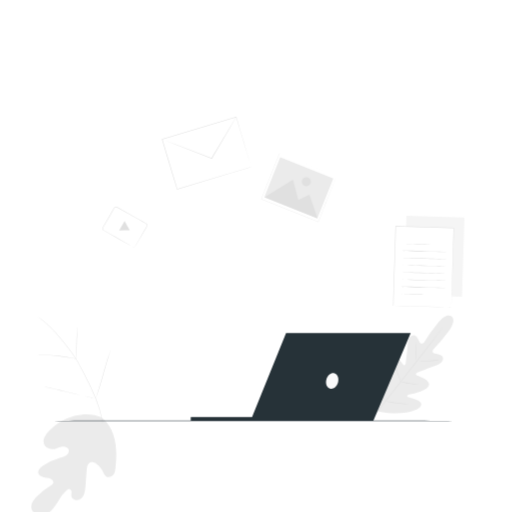
t = 0.00 s
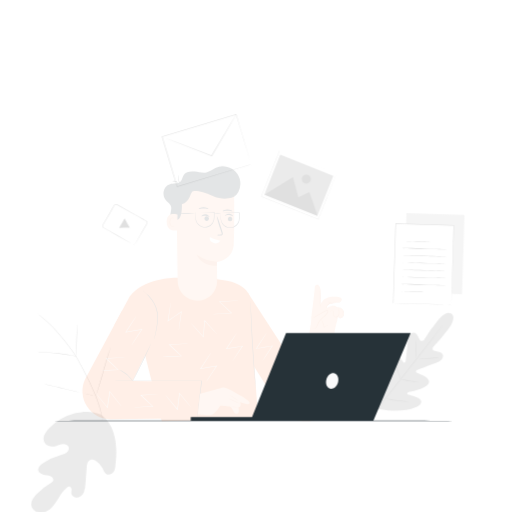
t = 0.19 s
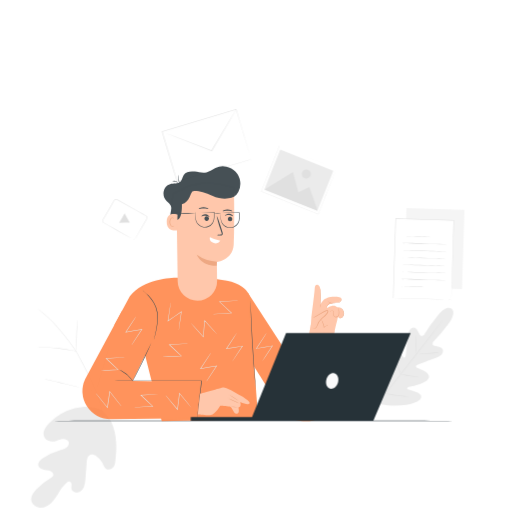
t = 0.56 s
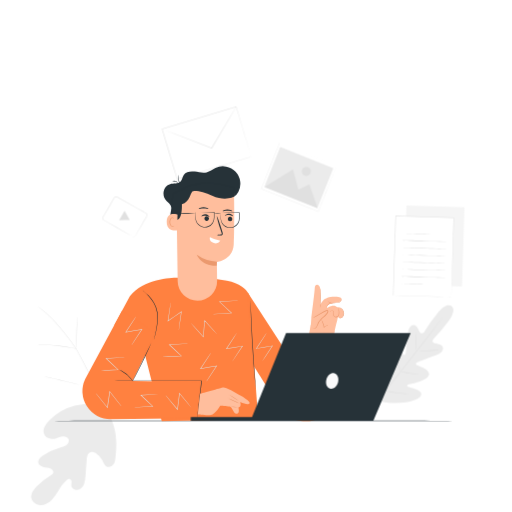
t = 0.75 s
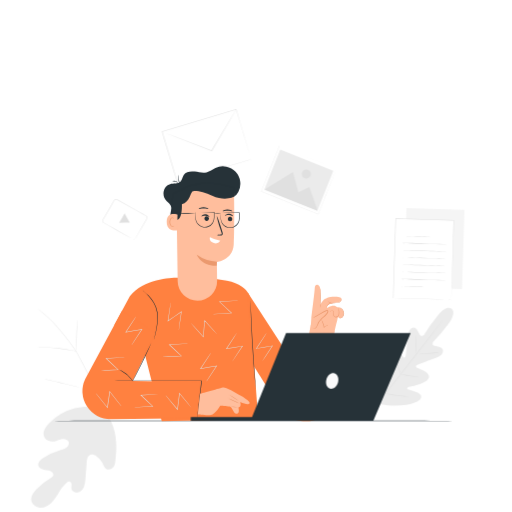
t = 0.94 s
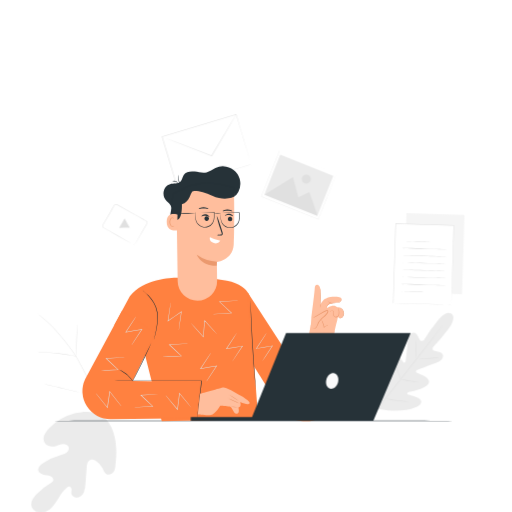
t = 1.31 s

The animated SVG that drew these frames (rendered in a browser with its animation timeline set to each time). Animation: 2 CSS @keyframes rules; one cycle of 1.50 s, repeats indefinitely.

<svg class="animated" id="freepik_stories-secure-data" xmlns="http://www.w3.org/2000/svg" viewBox="0 0 500 500" version="1.1" xmlns:xlink="http://www.w3.org/1999/xlink" xmlns:svgjs="http://svgjs.com/svgjs"><style>svg#freepik_stories-secure-data:not(.animated) .animable {opacity: 0;}svg#freepik_stories-secure-data.animated #freepik--background-complete--inject-10 {animation: 1.5s Infinite  linear floating;animation-delay: 0s;}svg#freepik_stories-secure-data.animated #freepik--Character--inject-10 {animation: 1s 1 forwards cubic-bezier(.36,-0.01,.5,1.38) fadeIn;animation-delay: 0s;}            @keyframes floating {                0% {                    opacity: 1;                    transform: translateY(0px);                }                50% {                    transform: translateY(-10px);                }                100% {                    opacity: 1;                    transform: translateY(0px);                }            }                    @keyframes fadeIn {                0% {                    opacity: 0;                }                100% {                    opacity: 1;                }            }        .animator-hidden { display: none; }</style><g id="freepik--background-complete--inject-10" class="animable" style="transform-origin: 241.966px 263.315px;"><path transform="scale(1, -1) translate(0, -100)" d="M99.24,400.06c13.84-11.33,15.63-30.37,13.67-47.19-.33-2.81-.26-5.8-1.82-8.16s-4.86-3.79-7.32-2.39c-2,1.16-2.76,3.67-3.78,5.78A16.77,16.77,0,0,1,93.81,355c-1.74,1.08-3.94,1.83-5.82,1-2.57-1.14-3.13-4.47-3.34-7.27q-.6-7.83-1.18-15.67a26.15,26.15,0,0,0-1.54-8.25c-1.1-2.58-3.25-4.89-6-5.41s-6,1.28-6.32,4.07a25.77,25.77,0,0,0,.2,3.5,3,3,0,0,1-1.52,2.91c-1.1.42-2.3-.28-3.22-1-3.16-2.58-5.45-6.06-7.6-9.53s-4.26-7-7.17-9.9-6.79-5-10.87-4.9-8.21,2.95-8.91,7,1.95,7.85,4.75,10.83A63.17,63.17,0,0,0,49.47,333.6a5.19,5.19,0,0,1,2.39,2.16c.77,1.82-.87,3.82-2.68,4.59-2.06.87-4.38.84-6.57,1.28s-4.51,1.6-5.18,3.73c-.92,3,1.75,5.76,4.29,7.53a54.9,54.9,0,0,0,16.81,7.83c2.15.58,4.4,1.06,6.2,2.37s3,3.74,2.17,5.8-3.41,2.9-5.63,2.68-4.27-1.23-6.42-1.83c-4-1.13-9-.45-11.26,3.08a8.79,8.79,0,0,0-.31,7.92,20.51,20.51,0,0,0,4.86,6.56,54.67,54.67,0,0,0,24.62,14.24c9.3,2.35,17.75,2.5,26.48-1.48" style="fill: rgb(235, 235, 235); transform-origin: 71.9891px 353.873px;" id="el830t0k82rvj" class="animable"></path><path d="M100.45,412.55a121.92,121.92,0,0,0-6.53-22.69,248,248,0,0,0-12.31-26.18L78,357c-1.18-2.2-2.35-4.38-3.63-6.44a125.32,125.32,0,0,0-8-11.41c-2.73-3.51-5.46-6.75-8-9.75s-5-5.75-7.37-8.17a101.64,101.64,0,0,0-11.91-10.56c-1.5-1.14-2.7-2-3.51-2.54l-.93-.64a3.47,3.47,0,0,0-.33-.2s.1.09.3.24l.91.67c.8.58,2,1.44,3.46,2.6a105.61,105.61,0,0,1,11.79,10.64c2.33,2.42,4.77,5.18,7.33,8.19s5.26,6.25,8,9.76a125.57,125.57,0,0,1,8,11.39c1.27,2.05,2.43,4.22,3.61,6.42l3.58,6.69A257.71,257.71,0,0,1,93.56,390a124.49,124.49,0,0,1,6.6,22.6" style="fill: rgb(224, 224, 224); transform-origin: 67.385px 359.945px;" id="elflx93rzt38" class="animable"></path><path d="M74.29,350.51a6.17,6.17,0,0,0,.16-1.22c.08-.78.16-1.93.24-3.34.17-2.82.27-6.72.37-11s.26-8.2.49-11c.1-1.41.21-2.54.29-3.33a7.87,7.87,0,0,0,.08-1.22,6.07,6.07,0,0,0-.25,1.2c-.13.78-.28,1.92-.42,3.32-.31,2.82-.52,6.72-.62,11s-.17,8.13-.23,11c-.05,1.35-.08,2.48-.11,3.34A6.47,6.47,0,0,0,74.29,350.51Z" style="fill: rgb(224, 224, 224); transform-origin: 75.0902px 334.955px;" id="el5wkt8ag3chi" class="animable"></path><path d="M37.26,346.79l.38,0h1.09c.94,0,2.3,0,4,.05,3.37.07,8,.33,13.15.86s9.73,1.21,13.05,1.8c1.66.29,3,.55,3.93.73l1.06.21c.25,0,.38.06.38,0a1.15,1.15,0,0,0-.36-.12l-1.05-.29c-.91-.23-2.25-.54-3.91-.86-3.31-.67-7.93-1.4-13.06-1.94s-9.8-.74-13.19-.73c-1.69,0-3,0-4,.09l-1.08.07A1.31,1.31,0,0,0,37.26,346.79Z" style="fill: rgb(224, 224, 224); transform-origin: 55.78px 348.483px;" id="elfvxo9a9ufql" class="animable"></path><path d="M93.46,389.22a3.32,3.32,0,0,0,.2-.47c.14-.35.3-.8.51-1.35.44-1.18,1-2.91,1.74-5,1.41-4.27,3.18-10.23,5.06-16.84s3.59-12.57,4.93-16.86c.67-2.1,1.21-3.82,1.61-5.08.18-.56.32-1,.43-1.38a2.28,2.28,0,0,0,.13-.49,2,2,0,0,0-.21.46c-.13.36-.3.81-.51,1.36-.44,1.18-1,2.9-1.73,5-1.42,4.27-3.19,10.23-5.06,16.84S97,378,95.62,382.27c-.66,2.1-1.21,3.82-1.6,5.07-.18.57-.32,1-.44,1.39A2.58,2.58,0,0,0,93.46,389.22Z" style="fill: rgb(224, 224, 224); transform-origin: 100.765px 365.485px;" id="elue7hxpcd12" class="animable"></path><path d="M43.72,377.79a1.71,1.71,0,0,0,.49.15l1.45.34L51,379.5c4.5,1,10.7,2.53,17.55,4.21s13.06,3.14,17.58,4.1c2.26.48,4.09.85,5.36,1.08l1.46.26a2.89,2.89,0,0,0,.52.07,1.89,1.89,0,0,0-.5-.15l-1.45-.34-5.33-1.22c-4.5-1-10.7-2.53-17.54-4.21s-13.06-3.14-17.58-4.1c-2.26-.48-4.09-.85-5.36-1.08l-1.47-.27A3.19,3.19,0,0,0,43.72,377.79Z" style="fill: rgb(224, 224, 224); transform-origin: 68.595px 383.505px;" id="eldfgb2ja0ik7" class="animable"></path><g id="elewi7m1k0ou5"><rect x="164.05" y="124.09" width="75.5" height="50.89" style="fill: rgb(255, 255, 255); transform-origin: 201.8px 149.535px; transform: rotate(-16.74deg);" class="animable"></rect></g><path d="M245.28,163s-.11-.31-.29-.89-.45-1.46-.8-2.58c-.69-2.26-1.71-5.57-3-9.79-2.58-8.47-6.27-20.62-10.77-35.41l.26.14L158.4,136.3h0l.18-.33,14.64,48.74-.3-.16L225,169l14.91-4.41,4-1.17,1-.3.36-.09-.32.11-1,.32-3.92,1.2-14.82,4.53L173.05,185l-.23.07-.07-.23c-4.47-14.85-9.45-31.36-14.68-48.73l-.07-.25.24-.07h0l72.31-21.7.2-.06.06.2c4.43,14.87,8.06,27.08,10.6,35.59,1.24,4.22,2.22,7.52,2.88,9.79.33,1.1.57,1.95.75,2.55S245.28,163,245.28,163Z" style="fill: rgb(224, 224, 224); transform-origin: 201.64px 149.55px;" id="elbte0a39c64q" class="animable"></path><path d="M230.62,114.3a1.31,1.31,0,0,1-.1.22l-.34.62c-.33.57-.78,1.36-1.34,2.36l-5.05,8.67L206.85,154.9l-.12.19-.2-.08-2.21-.85-32.57-12.71-9.85-3.9-2.66-1.09-.69-.29a.82.82,0,0,1-.23-.12.7.7,0,0,1,.25.07l.7.24,2.71,1,9.9,3.75,32.62,12.56,2.22.86-.32.11c6.7-11.25,12.72-21.33,17.08-28.66l5.19-8.58c.6-1,1.08-1.75,1.42-2.32l.39-.59C230.56,114.36,230.61,114.29,230.62,114.3Z" style="fill: rgb(224, 224, 224); transform-origin: 194.47px 134.695px;" id="elm1hc6i22hi" class="animable"></path><path d="M441,309s-4.69-4.64-13.83,6.95A172.23,172.23,0,0,0,414,334.44s-2.28,2.36-3.78.22-3.05-7.66-6.39-7.38-5.26,3.72-5.71,9.21-1.86,17.5-2,18.58-1,2.49-2.29,1.2S386.05,344,381,347.38s-3.77,18.92-3.66,20.61-.35,2.33-1.19,2.57-2.69-3.66-4.68-6.71-4.82-6.26-7.56-4.05-5.65,13.08,1.27,33.05l3.81,9,9.75,1.39c21.07,1.69,30.87-3.84,32.32-7.05s-2.35-5.15-5.81-6.31-7.7-2-7.67-2.85.52-1.47,2.19-1.79,17-3,19-8.71-10.25-9.29-11.82-10.19-.41-2.13.59-2.52,12.28-4.78,17.49-6.58,8.08-4.42,7.49-7.84-6.3-3.41-8.75-4.34-.73-3.71-.73-3.71a171.54,171.54,0,0,0,14.67-17.35c8.93-11.76,3.11-15.19,3.11-15.19" style="fill: rgb(235, 235, 235); transform-origin: 401.79px 355.818px;" id="el5aemph812zd" class="animable"></path><path d="M432.76,319.32a1.48,1.48,0,0,1-.16.25l-.51.72c-.48.64-1.15,1.55-2,2.71-1.75,2.35-4.3,5.73-7.48,9.89-6.35,8.32-15.23,19.74-25.09,32.3L372.3,397.4l-7.61,9.79-2.08,2.65-.55.68c-.13.15-.19.23-.2.22a1.48,1.48,0,0,1,.16-.25l.51-.71,2-2.72c1.74-2.35,4.3-5.73,7.47-9.89,6.35-8.32,15.24-19.74,25.11-32.3s18.74-23.94,25.21-32.21c3.19-4.11,5.79-7.44,7.61-9.78.88-1.13,1.58-2,2.07-2.66l.56-.68C432.68,319.39,432.75,319.31,432.76,319.32Z" style="fill: rgb(224, 224, 224); transform-origin: 397.31px 365.03px;" id="elyazuabesno" class="animable"></path><path d="M405.69,335.09a12.25,12.25,0,0,1,.37,2.62c.15,1.62.28,3.87.37,6.36s.13,4.55.18,6.36a15.8,15.8,0,0,1,0,2.64,11.94,11.94,0,0,1-.36-2.62c-.13-1.63-.24-3.88-.33-6.36s-.15-4.55-.22-6.36A15.24,15.24,0,0,1,405.69,335.09Z" style="fill: rgb(224, 224, 224); transform-origin: 406.151px 344.08px;" id="el331auv8seig" class="animable"></path><path d="M407.45,353.42a101.64,101.64,0,0,1,10.33-1.13c5.71-.47,10.36-.74,10.37-.6a103.08,103.08,0,0,1-10.33,1.12C412.11,353.29,407.47,353.56,407.45,353.42Z" style="fill: rgb(224, 224, 224); transform-origin: 417.8px 352.555px;" id="elq6etme6vi2" class="animable"></path><path d="M390.86,372.7a16.19,16.19,0,0,1,2.66.43c1.64.31,3.89.74,6.39,1.14s4.77.7,6.42.91a16.89,16.89,0,0,1,2.67.43,12.56,12.56,0,0,1-2.7-.06c-1.67-.12-4-.36-6.47-.77s-4.77-.89-6.39-1.29A12.61,12.61,0,0,1,390.86,372.7Z" style="fill: rgb(224, 224, 224); transform-origin: 399.93px 374.178px;" id="el9mdtawpaqwv" class="animable"></path><path d="M385.62,356.48a11.56,11.56,0,0,1,1,2.29c.53,1.45,1.24,3.45,2,5.67s1.4,4.24,1.85,5.72a13.26,13.26,0,0,1,.62,2.41,10.83,10.83,0,0,1-1-2.3c-.54-1.44-1.24-3.44-2-5.66s-1.4-4.25-1.85-5.72A11.44,11.44,0,0,1,385.62,356.48Z" style="fill: rgb(224, 224, 224); transform-origin: 388.355px 364.525px;" id="elb2ospnnqhut" class="animable"></path><path d="M368.81,371.64a20.84,20.84,0,0,1,1.22,2.95c.69,1.85,1.61,4.41,2.6,7.25s1.85,5.42,2.46,7.29a19,19,0,0,1,.87,3.08,19.36,19.36,0,0,1-1.22-3c-.69-1.84-1.61-4.4-2.6-7.24s-1.86-5.42-2.46-7.3A18.78,18.78,0,0,1,368.81,371.64Z" style="fill: rgb(224, 224, 224); transform-origin: 372.385px 381.925px;" id="ela0elh4a4d47" class="animable"></path><path d="M375.93,391.67a23.75,23.75,0,0,1,3.39.44c2.08.33,5,.78,8.15,1.2s6.08.74,8.17,1a25.75,25.75,0,0,1,3.39.45,20.38,20.38,0,0,1-3.42-.08c-2.11-.14-5-.4-8.21-.83s-6.08-.93-8.15-1.34A21,21,0,0,1,375.93,391.67Z" style="fill: rgb(224, 224, 224); transform-origin: 387.48px 393.234px;" id="elzq7xp5e4rdc" class="animable"></path><g id="elkjmpdfc59i"><rect x="385.21" y="221.9" width="77.59" height="56.7" style="fill: rgb(245, 245, 245); transform-origin: 424.005px 250.25px; transform: rotate(-88.25deg);" class="animable"></rect></g><g id="el36houn0o8tc"><rect x="374.77" y="232.2" width="77.59" height="56.7" style="fill: rgb(255, 255, 255); transform-origin: 413.565px 260.55px; transform: rotate(-88.25deg);" class="animable"></rect></g><path d="M440.72,300.19a3.64,3.64,0,0,1,0-.38c0-.26,0-.62,0-1.09,0-1,.05-2.4.1-4.24.1-3.71.24-9.1.42-15.93.39-13.65.94-33,1.59-55.91l.23.24-56.67-1.71h0l.27-.25c-.91,29-1.74,55.79-2.42,77.55l-.21-.22,41.16,1.37,11.45.4,3,.12,1.05.05h-1l-3-.07-11.4-.29L384,298.68h-.21v-.21c.65-21.77,1.45-48.59,2.32-77.56v-.26h.27l56.66,1.76h.24v.24c-.75,23-1.38,42.38-1.83,56.06-.23,6.8-.42,12.18-.54,15.87-.07,1.82-.12,3.22-.16,4.19,0,.46,0,.82-.05,1.07S440.72,300.19,440.72,300.19Z" style="fill: rgb(224, 224, 224); transform-origin: 413.535px 260.42px;" id="elg4pq1ew13fg" class="animable"></path><path d="M421,238.86c0,.15-6.17.07-13.77-.16s-13.77-.54-13.77-.68,6.18-.07,13.78.16S421,238.72,421,238.86Z" style="fill: rgb(224, 224, 224); transform-origin: 407.23px 238.442px;" id="elvaoafryz6on" class="animable"></path><path d="M435.64,246.06c0,.14-9.5,0-21.22-.39s-21.22-.77-21.21-.91,9.5,0,21.23.39S435.65,245.91,435.64,246.06Z" style="fill: rgb(224, 224, 224); transform-origin: 414.425px 245.41px;" id="el4nrtcjdd3fj" class="animable"></path><path d="M435.43,253.09c0,.14-9.51,0-21.23-.39s-21.21-.77-21.21-.91,9.51,0,21.23.39S435.43,252.94,435.43,253.09Z" style="fill: rgb(224, 224, 224); transform-origin: 414.21px 252.44px;" id="elc79yu399l3b" class="animable"></path><path d="M435.21,260.12c0,.14-9.5,0-21.22-.39s-21.21-.77-21.21-.91,9.51,0,21.23.39S435.22,260,435.21,260.12Z" style="fill: rgb(224, 224, 224); transform-origin: 413.995px 259.47px;" id="el776v4bpm997" class="animable"></path><path d="M435,267.15c0,.14-9.51,0-21.22-.39s-21.22-.77-21.22-.91,9.51,0,21.23.39S435,267,435,267.15Z" style="fill: rgb(224, 224, 224); transform-origin: 413.78px 266.5px;" id="el7acrcwa2z7a" class="animable"></path><path d="M434.79,274.18c0,.14-9.51,0-21.23-.39s-21.21-.77-21.21-.91,9.51,0,21.23.39S434.79,274,434.79,274.18Z" style="fill: rgb(224, 224, 224); transform-origin: 413.57px 273.53px;" id="el7sylby97iug" class="animable"></path><path d="M434.57,281.21c0,.14-9.51,0-21.22-.39s-21.22-.77-21.21-.91,9.5,0,21.22.39S434.58,281.06,434.57,281.21Z" style="fill: rgb(224, 224, 224); transform-origin: 413.355px 280.56px;" id="el7608s0o4ifq" class="animable"></path><path d="M414.73,287.64c0,.14-5.11.1-11.41-.09s-11.4-.47-11.4-.61,5.11-.1,11.41.09S414.73,287.49,414.73,287.64Z" style="fill: rgb(224, 224, 224); transform-origin: 403.325px 287.29px;" id="elphf55oknul" class="animable"></path><g id="eloyweekbo5yj"><rect x="267.87" y="153.35" width="47.94" height="59.96" style="fill: rgb(255, 255, 255); transform-origin: 291.84px 183.33px; transform: rotate(-68.29deg);" class="animable"></rect></g><path d="M328.55,172.15l-.27-.1-.78-.3-3-1.2L313.07,166l-40.26-16,.12-.05-17.72,44.53h0l-.06-.14,55.7,22.2-.11,0c5.36-13.42,9.81-24.54,12.91-32.31,1.56-3.88,2.78-6.93,3.61-9l1-2.37.33-.82-.31.81c-.21.54-.52,1.33-.93,2.36-.82,2.08-2,5.13-3.56,9-3.09,7.78-7.52,18.93-12.85,32.38l0,.08-.08,0L255.08,194.6l-.1,0,0-.1h0c6.41-16.08,12.46-31.28,17.74-44.53l0-.09.08,0L313.16,166l11.37,4.56,3,1.2.77.31Z" style="fill: rgb(224, 224, 224); transform-origin: 291.785px 183.275px;" id="elhzvtjuhekib" class="animable"></path><g id="el6jj11yq3rrk"><rect x="270.81" y="155.48" width="41.9" height="55.75" style="fill: rgb(235, 235, 235); transform-origin: 291.76px 183.355px; transform: rotate(-68.29deg);" class="animable"></rect></g><polygon points="258.32 192.63 286.05 175.63 291.23 195.23 302.05 190.17 310.12 213.25 258.32 192.63" style="fill: rgb(224, 224, 224); transform-origin: 284.22px 194.44px;" id="elv9qsn6z07k" class="animable"></polygon><path d="M303.19,179a4.39,4.39,0,1,1-2.45-5.7A4.38,4.38,0,0,1,303.19,179Z" style="fill: rgb(224, 224, 224); transform-origin: 299.113px 177.377px;" id="el9zs38t1s7bn" class="animable"></path><path d="M129.45,240.86a2.61,2.61,0,0,0,1.19.19,2.12,2.12,0,0,0,1.28-.63,12.65,12.65,0,0,0,1.05-1.73l6.49-11.32,2.16-3.74,1.15-2a6.94,6.94,0,0,0,.52-1,1.82,1.82,0,0,0,0-1.06,1.75,1.75,0,0,0-.57-.91,9.66,9.66,0,0,0-1-.62l-2.23-1.24-4.64-2.6-20.66-11.59a1.87,1.87,0,0,0-2.43.6l-1.55,2.66c-1,1.76-2,3.51-3,5.22L101.41,221c-.23.39-.46.78-.68,1.17a2,2,0,0,0-.33,1.14,1.82,1.82,0,0,0,.41,1.08,3.07,3.07,0,0,0,1,.69l4.37,2.48L114,232l11.32,6.47,3.07,1.78.79.47c.18.11.27.17.26.18l-.28-.13-.82-.43-3.11-1.7-11.41-6.32L106,227.89l-4.38-2.45a3.57,3.57,0,0,1-1.13-.79,2.3,2.3,0,0,1-.51-1.36,2.39,2.39,0,0,1,.38-1.4c.22-.39.45-.78.68-1.17l5.73-9.89,3-5.22,1.57-2.69a2.39,2.39,0,0,1,3.11-.77l20.64,11.63,4.64,2.62,2.21,1.26a9.15,9.15,0,0,1,1.1.66,2.22,2.22,0,0,1,.71,1.14,2.39,2.39,0,0,1,0,1.3,7.39,7.39,0,0,1-.57,1.09l-1.17,2-2.18,3.73c-2.79,4.72-5.05,8.55-6.63,11.24a13.31,13.31,0,0,1-1.12,1.73,2.23,2.23,0,0,1-1.38.63,2,2,0,0,1-.92-.15A1.35,1.35,0,0,1,129.45,240.86Z" style="fill: rgb(224, 224, 224); transform-origin: 121.909px 221.526px;" id="el1xovl2pe5as" class="animable"></path><polygon points="124.17 220.36 126.69 224.83 121.49 224.93 116.29 225.02 118.97 220.45 121.65 215.88 124.17 220.36" style="fill: rgb(224, 224, 224); transform-origin: 121.49px 220.45px;" id="el5glf1wf53bm" class="animable"></polygon></g><g id="freepik--Table--inject-10" class="animable" style="transform-origin: 249.685px 410.995px;"><path d="M463.3,411c0,.15-95.65.27-213.6.27S36.07,411.17,36.07,411s95.63-.28,213.63-.28S463.3,410.87,463.3,411Z" style="fill: rgb(38, 50, 56); transform-origin: 249.685px 410.995px;" id="elboiyzn1px4i" class="animable"></path></g><g id="freepik--Character--inject-10" class="animable" style="transform-origin: 208.217px 286.835px;"><path d="M141.81,347.49l-30.19-30.33,15.18-27.88c15.18-19.44,47.32-18.19,47.32-18.19A184.26,184.26,0,0,1,221.51,274c25.53,5,23.47,21.86,23.47,21.86l3.42,62.57,3.67,50.95-94.15,1.9-16.11-63.75" style="fill: rgb(255, 129, 64); transform-origin: 181.845px 340.973px;" id="elti0ki8u8948" class="animable"></path><path d="M192.53,408.3l-84.33,1A27.41,27.41,0,0,1,83.09,370.2l36.06-66.87L152,325.53,129.59,372l68.26,1.22Z" style="fill: rgb(255, 129, 64); transform-origin: 139.161px 356.316px;" id="el16bl662bmz9" class="animable"></path><path d="M242,285.66l67.67,104.48-39.48,2.58s-23.58-37.15-23.05-36.39C248.08,357.73,242,285.66,242,285.66Z" style="fill: rgb(255, 129, 64); transform-origin: 275.835px 339.19px;" id="elwsf0vybusej" class="animable"></path><path d="M150.3,331.54a1.81,1.81,0,0,1,.09-.54c.1-.4.21-.9.36-1.52.31-1.31.77-3.21,1.24-5.57s1-5.2,1.33-8.36a43.77,43.77,0,0,0,0-10.31,27.08,27.08,0,0,0-3.49-9.61,38.89,38.89,0,0,0-5-6.77,47.61,47.61,0,0,0-4.1-4,19.45,19.45,0,0,1-1.58-1.38,2.68,2.68,0,0,1,.46.29c.28.21.73.5,1.25.93a40.2,40.2,0,0,1,4.24,3.87,37.55,37.55,0,0,1,5.16,6.77,27,27,0,0,1,3.6,9.79,43.07,43.07,0,0,1-.08,10.43,83.71,83.71,0,0,1-1.44,8.38c-.52,2.37-1,4.26-1.41,5.56-.18.65-.34,1.15-.45,1.49A3,3,0,0,1,150.3,331.54Z" style="fill: rgb(38, 50, 56); transform-origin: 146.644px 307.51px;" id="eljow0otbq5hm" class="animable"></path><path d="M147.58,335.14a8.41,8.41,0,0,1-.58,1.51c-.4,1-1,2.34-1.77,4-1.53,3.39-3.7,8.05-6.2,13.15s-4.86,9.67-6.61,13c-.88,1.64-1.6,3-2.11,3.87a10.45,10.45,0,0,1-.84,1.39,10,10,0,0,1,.66-1.48c.51-1,1.17-2.34,2-3.95l6.47-13c2.45-5.07,4.68-9.65,6.34-13.08.78-1.61,1.42-2.95,1.92-4A9.45,9.45,0,0,1,147.58,335.14Z" style="fill: rgb(38, 50, 56); transform-origin: 138.525px 353.6px;" id="elkipmzk70op" class="animable"></path><path d="M192.53,408.3s0-.06,0-.17,0-.31,0-.52c.05-.48.12-1.15.2-2,.2-1.78.48-4.31.83-7.5.74-6.47,1.8-15.57,3-26.3l.24.26-24.91,0L128.38,372l-13.2-.08-3.59-.05-.94,0-.32,0a1.34,1.34,0,0,1,.32,0l.94,0,3.59-.05,13.2-.08,43.58-.07,24.91,0h.27l0,.26c-1.32,10.72-2.43,19.82-3.23,26.28-.4,3.18-.73,5.71-1,7.49q-.16,1.26-.27,2l-.08.51C192.55,408.24,192.54,408.3,192.53,408.3Z" style="fill: rgb(38, 50, 56); transform-origin: 153.735px 389.985px;" id="elbw664lia1y6" class="animable"></path><path d="M130.18,372.74a21.3,21.3,0,0,1-1.68-2.11,32.82,32.82,0,0,0-9.82-8.29,25.6,25.6,0,0,1-2.36-1.3,9.33,9.33,0,0,1,2.53,1,27.12,27.12,0,0,1,9.94,8.39A9.78,9.78,0,0,1,130.18,372.74Z" style="fill: rgb(38, 50, 56); transform-origin: 123.25px 366.89px;" id="eljeg907u7ygk" class="animable"></path><path d="M249.8,379.36a4.81,4.81,0,0,1-.14-.87c-.07-.61-.16-1.44-.28-2.49-.23-2.16-.54-5.29-.87-9.16-.69-7.75-1.48-18.47-2.18-30.31s-1.19-22.58-1.47-30.35c-.14-3.89-.24-7-.28-9.21,0-1.05,0-1.88-.05-2.5a8.3,8.3,0,0,1,0-.87,5,5,0,0,1,.09.87c0,.61.08,1.45.14,2.5.11,2.22.26,5.35.45,9.19.37,7.77.92,18.49,1.62,30.34s1.44,22.55,2,30.31c.3,3.83.54,7,.71,9.18.08,1,.14,1.88.19,2.49A4.87,4.87,0,0,1,249.8,379.36Z" style="fill: rgb(38, 50, 56); transform-origin: 247.159px 336.48px;" id="elgviok1r53pk" class="animable"></path><path d="M174.52,322.51a9.73,9.73,0,0,1,.11-1.37c.12-.95.27-2.22.46-3.78.44-3.3,1-7.82,1.74-13.06l.38.24-6.47,4.53-6.58,4.58-.47.33.08-.57c.8-5.19,1.48-9.67,2-13,.26-1.53.46-2.79.62-3.73a7.65,7.65,0,0,1,.28-1.33,7.64,7.64,0,0,1-.12,1.36c-.12.94-.27,2.2-.47,3.75-.45,3.28-1.08,7.77-1.8,13l-.38-.24,6.57-4.6,6.48-4.51.47-.33-.08.57c-.77,5.22-1.44,9.74-1.92,13-.25,1.55-.45,2.82-.6,3.76A8,8,0,0,1,174.52,322.51Z" style="fill: rgb(224, 224, 224); transform-origin: 170.555px 308.93px;" id="elp5z9y5rlif" class="animable"></path><path d="M212.16,326.56a7.9,7.9,0,0,1-1-.95c-.65-.7-1.53-1.63-2.61-2.77l-8.93-9.68.43-.15c-.21,2.45-.43,5.11-.66,7.87s-.47,5.5-.68,8l-.05.58-.38-.43-8.69-9.8-2.48-2.86a6.7,6.7,0,0,1-.84-1.07,8.79,8.79,0,0,1,1,1l2.58,2.76,8.82,9.67-.43.15c.21-2.49.43-5.19.67-8s.46-5.42.67-7.87l.05-.57.38.42,8.8,9.81,2.51,2.87A8.44,8.44,0,0,1,212.16,326.56Z" style="fill: rgb(224, 224, 224); transform-origin: 199.215px 320.95px;" id="elvjmo7rh0z6p" class="animable"></path><path d="M231.1,325.22a6.94,6.94,0,0,1-.68,1.2l-2,3.22-7.14,11.08-.24-.38L228.8,339l7.9-1.33.57-.1L237,338l-7.3,10.86L227.5,352a8.66,8.66,0,0,1-.82,1.09,9.27,9.27,0,0,1,.68-1.18l2-3.2,7.15-11,.25.38-7.9,1.37-7.79,1.32-.57.09.32-.47,7.29-11,2.14-3.15A11.13,11.13,0,0,1,231.1,325.22Z" style="fill: rgb(224, 224, 224); transform-origin: 228.885px 339.155px;" id="elihw244egzze" class="animable"></path><path d="M205.91,344.6a7.15,7.15,0,0,1-.68,1.19l-2,3.23-7.13,11.07-.25-.38,7.78-1.34,7.91-1.34.57-.09-.33.47-7.3,10.87-2.15,3.12a7.2,7.2,0,0,1-.82,1.08,10.2,10.2,0,0,1,.68-1.18c.52-.8,1.2-1.87,2-3.19l7.15-11,.25.38-7.9,1.37-7.79,1.31-.57.1.32-.48,7.29-11c.88-1.3,1.6-2.36,2.15-3.15A9.14,9.14,0,0,1,205.91,344.6Z" style="fill: rgb(224, 224, 224); transform-origin: 203.72px 358.54px;" id="elqvbfq7s6r1e" class="animable"></path><path d="M260.34,325a9.7,9.7,0,0,1-.68,1.19l-2,3.23-7.13,11.07-.25-.38,7.78-1.34,7.91-1.34.57-.09-.32.47-7.31,10.87c-.88,1.28-1.6,2.33-2.15,3.11a6.91,6.91,0,0,1-.82,1.09,9.63,9.63,0,0,1,.69-1.18l2-3.19,7.15-11,.25.38-7.9,1.36-7.79,1.32-.56.1.31-.48,7.29-11,2.15-3.15A6.76,6.76,0,0,1,260.34,325Z" style="fill: rgb(224, 224, 224); transform-origin: 258.16px 338.94px;" id="elfkc4q37ev5" class="animable"></path><path d="M291.74,375.34a8.17,8.17,0,0,1-1-.9L288,371.8l-9.41-9.22.42-.17c-.08,2.46-.16,5.12-.25,7.89s-.2,5.52-.29,8l0,.58-.41-.41-9.16-9.35-2.62-2.73a8.67,8.67,0,0,1-.9-1,8.67,8.67,0,0,1,1,.9l2.72,2.63,9.3,9.22-.43.17c.08-2.5.17-5.2.26-8s.2-5.43.29-7.89l0-.57.4.4,9.27,9.36,2.65,2.74A8,8,0,0,1,291.74,375.34Z" style="fill: rgb(224, 224, 224); transform-origin: 278.56px 370.365px;" id="ell6t72t5az6k" class="animable"></path><path d="M132.89,308.94a8.88,8.88,0,0,1-.68,1.19l-2,3.23-7.13,11.08-.25-.38,7.78-1.35,7.91-1.33.57-.1-.32.48-7.31,10.86-2.14,3.12a8.16,8.16,0,0,1-.82,1.08,7.65,7.65,0,0,1,.68-1.17l2-3.2c1.81-2.77,4.29-6.57,7.15-11l.25.38-7.9,1.37-7.79,1.32-.56.09.31-.47c2.93-4.4,5.45-8.2,7.29-11l2.15-3.15A8.41,8.41,0,0,1,132.89,308.94Z" style="fill: rgb(224, 224, 224); transform-origin: 130.71px 322.88px;" id="elw5kzw7ja6z" class="animable"></path><path d="M93.35,383.72a7.34,7.34,0,0,1,.92,1l2.44,2.93L105,397.88l-.44.12c.36-2.43.74-5.07,1.15-7.82s.81-5.46,1.18-7.93l.08-.57.36.46,8.06,10.32,2.29,3a8,8,0,0,1,.78,1.11,8.85,8.85,0,0,1-.91-1l-2.4-2.92L107,382.44l.44-.11c-.36,2.47-.75,5.15-1.16,7.93s-.8,5.38-1.17,7.81l-.08.57-.36-.45-8.16-10.34-2.33-3A10.41,10.41,0,0,1,93.35,383.72Z" style="fill: rgb(224, 224, 224); transform-origin: 105.905px 390.16px;" id="elhffjcbna8m" class="animable"></path><path d="M183.65,335.3a8.63,8.63,0,0,1-1.36.18l-3.8.33-13.14,1,.16-.42,5.76,5.4,5.83,5.5.42.4-.58,0-13.07.72-3.78.16a7.87,7.87,0,0,1-1.36,0,9.37,9.37,0,0,1,1.35-.17l3.77-.3,13.06-.9-.15.42-5.85-5.48-5.74-5.42-.42-.4.57,0,13.15-.79,3.8-.19A9.14,9.14,0,0,1,183.65,335.3Z" style="fill: rgb(224, 224, 224); transform-origin: 171.19px 341.945px;" id="el41s9ln1lhj8" class="animable"></path><path d="M161.49,385.7a11.1,11.1,0,0,1,.94,1l2.49,2.88,8.51,10.06-.44.12c.31-2.44.65-5.08,1-7.83s.71-5.48,1-7.95l.08-.58.36.45L183.71,394l2.35,3a10,10,0,0,1,.8,1.1,8.2,8.2,0,0,1-.93-1l-2.46-2.87-8.4-10,.43-.13c-.31,2.48-.65,5.16-1,7.95s-.7,5.4-1,7.84l-.08.57-.36-.44-8.37-10.18-2.38-3A7.12,7.12,0,0,1,161.49,385.7Z" style="fill: rgb(224, 224, 224); transform-origin: 174.175px 391.93px;" id="el72beepajv9p" class="animable"></path><path d="M121.88,348.74a8.13,8.13,0,0,1-1.36.18l-3.79.32-13.14,1,.15-.43,5.77,5.41,5.83,5.5.42.4-.58,0-13.07.72-3.78.16A7.87,7.87,0,0,1,97,362a7.84,7.84,0,0,1,1.35-.17l3.77-.3,13.06-.91-.15.43-5.85-5.48-5.75-5.42-.41-.4.57,0,13.15-.8,3.8-.18A8.93,8.93,0,0,1,121.88,348.74Z" style="fill: rgb(224, 224, 224); transform-origin: 109.44px 355.378px;" id="el0t0fuazpc86m" class="animable"></path><path d="M155.91,384.57a8.1,8.1,0,0,1-1.36.17l-3.8.33-13.14,1,.16-.43,5.76,5.41,5.83,5.5.42.4-.57,0-13.08.71-3.78.17a7.87,7.87,0,0,1-1.36,0,7.84,7.84,0,0,1,1.35-.17l3.77-.3,13.06-.91-.15.43-5.85-5.48L137.43,386l-.42-.39.57,0,13.15-.8,3.81-.18A7.57,7.57,0,0,1,155.91,384.57Z" style="fill: rgb(224, 224, 224); transform-origin: 143.45px 391.211px;" id="elbl0tgbrtgep" class="animable"></path><path d="M232.72,293.41a8.63,8.63,0,0,1-1.36.18l-3.8.32-13.13,1,.15-.42,5.76,5.4,5.83,5.5.42.4-.57,0-13.08.72-3.78.16a7.87,7.87,0,0,1-1.36,0,7.84,7.84,0,0,1,1.35-.17l3.77-.3,13.07-.9-.16.42L220,300.25l-5.74-5.42-.42-.4.57,0,13.15-.8,3.81-.18A9,9,0,0,1,232.72,293.41Z" style="fill: rgb(224, 224, 224); transform-origin: 220.26px 300.05px;" id="el9734djushr7" class="animable"></path><path d="M195.36,384.57s16.82-4.85,22.39-6.27c2.17-.55,11.46,4.35,17.88,8.43,0,0,8.84,5.24,8.13,6.85-.79,1.78-4,1.42-9.25-1,0,0,1.82,5.27-1.75,5.15,0,0,1.77,5.7-1.57,6.29s-4.12-6.68-7.06-7.07-9-.79-9-.79-5.07,8.4-9,9-13-.47-13-.47Z" style="fill: rgb(255, 190, 157); transform-origin: 218.465px 391.8px;" id="elg61hnv0meep" class="animable"></path><path d="M224.07,385.73a28.61,28.61,0,0,1,4.7,2.65,27.92,27.92,0,0,1,4.42,3.1,55,55,0,0,1-9.12-5.75Z" style="fill: rgb(235, 153, 110); transform-origin: 228.63px 388.605px;" id="elpbdkowfc23" class="animable"></path><path d="M223.08,389a35.72,35.72,0,0,1,5.58,2.29A35.85,35.85,0,0,1,234,394a35,35,0,0,1-5.58-2.28A34.26,34.26,0,0,1,223.08,389Z" style="fill: rgb(235, 153, 110); transform-origin: 228.54px 391.5px;" id="elao83jjfg4t" class="animable"></path><path d="M224.88,396.81a28,28,0,0,1,7.52,1,28.18,28.18,0,0,1-7.52-1Z" style="fill: rgb(235, 153, 110); transform-origin: 228.64px 397.31px;" id="el5lljg8e4pm7" class="animable"></path><path d="M173.47,211a3.45,3.45,0,0,1-4.87,4.08c-2.28-1.15-2.57-4.3-2.12-6.81s1.3-5.2.25-7.53c-.81-1.78-2.56-2.91-3.92-4.31a11.06,11.06,0,0,1-3.07-9.36,9.29,9.29,0,0,1,6.38-7.3c3.35-.93,7.48.1,10-2.33,1.81-1.76,1.92-4.63,3.32-6.73,2.17-3.26,6.76-3.78,10.64-3.25s7.82,1.78,11.62.83c3.17-.79,5.77-3,8.75-4.36a17.13,17.13,0,0,1,22.3,23.52,11,11,0,0,1-5.31,5.25" style="fill: rgb(38, 50, 56); transform-origin: 197.163px 188.919px;" id="elo8iaiq7wu4i" class="animable"></path><path d="M192.77,293.61h0A19.27,19.27,0,0,0,212,274.07l-.25-18.38s15.44-1.55,16.46-16.85.29-50.61.29-50.61h0A53.32,53.32,0,0,0,174.68,192l-2.36,1.63,1.15,80.94A19.27,19.27,0,0,0,192.77,293.61Z" style="fill: rgb(255, 190, 157); transform-origin: 200.536px 238.143px;" id="elh8yrgz24hfk" class="animable"></path><path d="M224.46,216a2.29,2.29,0,0,1,0-4.55.77.77,0,0,1,.37,0,2.29,2.29,0,0,1,0,4.55A1.15,1.15,0,0,1,224.46,216Z" style="fill: rgb(38, 50, 56); transform-origin: 224.645px 213.721px;" id="elj8hhwejozfs" class="animable"></path><path d="M227.46,211.06c-.25.26-1.69-1-3.8-1.11s-3.7.88-3.91.6.15-.59.85-1.06a5.19,5.19,0,0,1,6.16.41C227.39,210.46,227.59,211,227.46,211.06Z" style="fill: rgb(38, 50, 56); transform-origin: 223.594px 209.882px;" id="eljvslzvs7lms" class="animable"></path><path d="M203.07,211.58a2.23,2.23,0,1,1-3.1.56A2.23,2.23,0,0,1,203.07,211.58Z" style="fill: rgb(38, 50, 56); transform-origin: 201.801px 213.413px;" id="elwxls0pffp8h" class="animable"></path><path d="M204.46,211.67c-.26.26-1.7-1-3.8-1.11s-3.7.88-3.92.6c-.11-.13.16-.59.85-1.06a5.19,5.19,0,0,1,6.16.41C204.38,211.07,204.58,211.56,204.46,211.67Z" style="fill: rgb(38, 50, 56); transform-origin: 200.605px 210.492px;" id="el4mahxg2mivm" class="animable"></path><path d="M212,229.53c0-.16,1.31-.36,3.45-.54.55,0,1-.13,1.05-.42a3.12,3.12,0,0,0-.31-1.6c-.47-1.43-.94-2.87-1.44-4.38-2-6.23-3.31-11.36-3-11.46s2.17,4.87,4.14,11.1c.46,1.52.91,3,1.34,4.4a3.54,3.54,0,0,1,.18,2.31,1.43,1.43,0,0,1-1,.83,3.27,3.27,0,0,1-.95.07C213.3,229.8,212,229.7,212,229.53Z" style="fill: rgb(38, 50, 56); transform-origin: 214.615px 220.489px;" id="elp824fi5k53" class="animable"></path><path d="M205,231.49a39.5,39.5,0,0,0,10.18,3.57,5.84,5.84,0,0,1-7,1.94C203.67,235.07,205,231.49,205,231.49Z" style="fill: rgb(255, 255, 255); transform-origin: 209.998px 234.476px;" id="elfm97gngj7oe" class="animable"></path><path d="M211.81,255.47a35.69,35.69,0,0,1-19.66-6.76s4.12,11.27,19.47,10.73Z" style="fill: rgb(235, 153, 110); transform-origin: 201.98px 254.084px;" id="elqwghhzs5ajm" class="animable"></path><path d="M228.63,192.1s-9.25,4.7-21.5-1.12c-8-3.82-17.37-5.59-19.39-3.94s-2.29,9.85-10.13,12.4c0,0,.85,15.66-5.41,15.22s-2.82-24.77-2.82-24.77l15.13-7.76,16.61-3.47,15.75,1.91,12.22,3.09Z" style="fill: rgb(38, 50, 56); transform-origin: 198.763px 196.665px;" id="elh03x2h0sto" class="animable"></path><path d="M173.34,209.63c-.25-.13-10.35-3.69-10.58,6.8s10.34,8.56,10.36,8.26S173.34,209.63,173.34,209.63Z" style="fill: rgb(255, 190, 157); transform-origin: 168.048px 216.983px;" id="elmvdu8rd45m" class="animable"></path><path d="M170,220.64s-.19.13-.5.26a1.82,1.82,0,0,1-1.37,0c-1.1-.43-2-2.21-2-4.1a6.22,6.22,0,0,1,.57-2.61,2.13,2.13,0,0,1,1.41-1.37,1,1,0,0,1,1.07.53c.13.29.06.5.11.52s.23-.17.16-.6a1.2,1.2,0,0,0-.4-.67,1.39,1.39,0,0,0-1-.29,2.57,2.57,0,0,0-1.95,1.58,6.35,6.35,0,0,0-.7,2.91c0,2.11,1.06,4.12,2.56,4.59a2,2,0,0,0,1.68-.24C170,220.9,170,220.66,170,220.64Z" style="fill: rgb(235, 153, 110); transform-origin: 167.7px 216.89px;" id="eldjsys72xs7s" class="animable"></path><path d="M168,176.8a5.77,5.77,0,0,1,6.48,2.42,16.26,16.26,0,0,0-3-1.8A17,17,0,0,0,168,176.8Z" style="fill: rgb(38, 50, 56); transform-origin: 171.24px 177.893px;" id="el80xyjxbbzo7" class="animable"></path><path d="M174.31,170.52c.19,0-.1,2.21.26,4.83a20.71,20.71,0,0,0,1.47,4.57s-.44-.37-.88-1.15a9.82,9.82,0,0,1-1.1-3.34A10.91,10.91,0,0,1,174.31,170.52Z" style="fill: rgb(38, 50, 56); transform-origin: 174.965px 175.22px;" id="el08pt7lwnv1u2" class="animable"></path><path d="M217.4,206c-.06-.12.39-.49,1.24-.83a9.46,9.46,0,0,1,7,.07c.84.36,1.29.73,1.23.85-.13.28-2.15-.51-4.74-.51S217.52,206.31,217.4,206Z" style="fill: rgb(38, 50, 56); transform-origin: 222.135px 205.342px;" id="eltm3dit790k" class="animable"></path><path d="M194,203.82c-.06-.12.39-.48,1.24-.83a9.38,9.38,0,0,1,3.51-.63,9.14,9.14,0,0,1,3.51.7c.84.36,1.28.73,1.23.86s-2.15-.51-4.75-.52S194.14,204.1,194,203.82Z" style="fill: rgb(38, 50, 56); transform-origin: 198.744px 203.148px;" id="elokyfv4lhzr" class="animable"></path><path d="M215.59,207.68a2.87,2.87,0,0,1,0,.62c0,.44,0,1,.05,1.69s0,1.62.06,2.62a9.67,9.67,0,0,0,.5,3.4,8.86,8.86,0,0,0,6.34,5.77,8.38,8.38,0,0,0,2.56.22,8.23,8.23,0,0,0,2.61-.55,8.8,8.8,0,0,0,4.32-3.49,9,9,0,0,0,1.4-5.12c0-1.79,0-3.51,0-5.16l.24.24-13-.12-3.77-.07-1,0-.37,0a10.07,10.07,0,0,1,1.29-.06l3.71-.07,13.14-.12H234v.25c0,1.65,0,3.37,0,5.16a9.44,9.44,0,0,1-1.47,5.4,9.3,9.3,0,0,1-4.58,3.69,8.67,8.67,0,0,1-2.77.57,8.92,8.92,0,0,1-2.69-.25,9.17,9.17,0,0,1-6.58-6.12,9.93,9.93,0,0,1-.44-3.54c0-1,0-1.93.05-2.69s0-1.23.05-1.67A3.76,3.76,0,0,1,215.59,207.68Z" style="fill: rgb(38, 50, 56); transform-origin: 224.73px 215.023px;" id="elzxm37qb2v3" class="animable"></path><path d="M191.08,207.16s0,.23,0,.62l0,1.69c0,.74,0,1.62.05,2.63a10.23,10.23,0,0,0,.5,3.4,9.14,9.14,0,0,0,2.21,3.49,8.88,8.88,0,0,0,4.13,2.27,8.78,8.78,0,0,0,5.18-.33,8.8,8.8,0,0,0,4.31-3.48,9,9,0,0,0,1.41-5.12c0-1.79,0-3.52,0-5.17l.24.24-13-.12-3.76-.06-1,0-.37,0a10,10,0,0,1,1.28-.06l3.71-.06,13.14-.12h.24v.24c0,1.65,0,3.38,0,5.17a9.5,9.5,0,0,1-1.48,5.4,9.31,9.31,0,0,1-4.57,3.68,8.72,8.72,0,0,1-2.77.57,9,9,0,0,1-2.7-.25,9.26,9.26,0,0,1-4.32-2.43,9.35,9.35,0,0,1-2.26-3.69,9.93,9.93,0,0,1-.44-3.54c0-1,0-1.93.06-2.69s0-1.23,0-1.67A2,2,0,0,1,191.08,207.16Z" style="fill: rgb(38, 50, 56); transform-origin: 200.074px 214.518px;" id="el84cv88zppbj" class="animable"></path><path d="M215.81,208.41a23,23,0,0,1-6.9,0,22.18,22.18,0,0,1,6.9,0Z" style="fill: rgb(38, 50, 56); transform-origin: 212.36px 208.405px;" id="elk5k3fckx7u" class="animable"></path><path d="M172,208.54a90.51,90.51,0,0,1,9.56-.29,91.42,91.42,0,0,1,9.57.23,84.33,84.33,0,0,1-9.56.29A85.55,85.55,0,0,1,172,208.54Z" style="fill: rgb(38, 50, 56); transform-origin: 181.565px 208.513px;" id="elhpkepi00xjs" class="animable"></path><path d="M274.87,397.25a24.6,24.6,0,0,0,23.4,12.87h0a24.6,24.6,0,0,0,22.61-20.89l5.8-66.39-23.23-5.74-9.49,52S289,390.89,274.87,397.25Z" style="fill: rgb(255, 190, 157); transform-origin: 300.775px 363.641px;" id="elewa0tbv5pv" class="animable"></path><path d="M303.24,321.91l.77-11.65s3.29-26.14,3.29-28.7c0-2.94,1.41-3.66,2.5-3.58,1.69.11,2.89,2.2,3,4.73,0,.87-.08,14.69-.08,14.69a31.82,31.82,0,0,1,2.67-3.73c2-2.59,6.84-4.07,11.77-3.91s6.28.64,6.31,2.55a2.45,2.45,0,0,1-1,1.86,4.84,4.84,0,0,1-3.25,1.12c-7.89-.14-10,4.07-10,4.07l-.1,1.53s4.79-3.43,8.61-2a4.51,4.51,0,0,1,1.52.94,6.17,6.17,0,0,1,5.35,9.2,2.56,2.56,0,0,1-2.48,1.55,3.2,3.2,0,0,1-1.39-.85,6.16,6.16,0,0,0-.71-.52l-.88,4.23s-2.49,9.4-3.11,13.62" style="fill: rgb(255, 190, 157); transform-origin: 319.318px 302.517px;" id="ellitch9iu8no" class="animable"></path><path d="M305.51,321c1.44.4,2.93-.66,3.71-1.94s1.11-2.79,1.79-4.13c2.06-4,7-5.9,8.89-10,.26-.57.4-1.35-.1-1.73s-1.12-.07-1.63.21l-13,7.2" style="fill: rgb(255, 190, 157); transform-origin: 312.653px 312.055px;" id="elngpy0pdt0cf" class="animable"></path><path d="M305.16,310.59a6.73,6.73,0,0,1,1.33-.92c.88-.55,2.17-1.31,3.77-2.24l5.65-3.23,1.63-.92a2.92,2.92,0,0,1,2.15-.61,1.23,1.23,0,0,1,.85,1.11,2.6,2.6,0,0,1-.21,1.2,9.63,9.63,0,0,1-1.12,1.88c-1.8,2.34-4.13,3.81-5.81,5.52a11.11,11.11,0,0,0-2.06,2.65c-.49.92-.8,1.88-1.18,2.75a5.23,5.23,0,0,1-3,3.24c-1.07.32-1.67,0-1.63-.06a4,4,0,0,0,1.52-.25,5.07,5.07,0,0,0,2.58-3.16,29.34,29.34,0,0,1,1.11-2.85,11.19,11.19,0,0,1,2.13-2.87c1.72-1.8,4-3.31,5.68-5.48a8.74,8.74,0,0,0,1-1.69c.25-.57.21-1.14-.11-1.2s-.95.21-1.5.52l-1.66.9L310.55,308c-1.64.87-3,1.55-3.9,2A5.69,5.69,0,0,1,305.16,310.59Z" style="fill: rgb(235, 153, 110); transform-origin: 312.853px 311.905px;" id="el8signnabcsi" class="animable"></path><path d="M318.94,301a6,6,0,0,1,.91-2.66,4.72,4.72,0,0,1,2.4-1.74A12,12,0,0,1,326,296a20.23,20.23,0,0,0,3.9-.34,6.25,6.25,0,0,0,2.9-1.45,2.45,2.45,0,0,0,.78-2,1.47,1.47,0,0,0-.26-.76c-.05,0,0,.29.05.77a2.31,2.31,0,0,1-.84,1.75,6.28,6.28,0,0,1-2.74,1.24,21.36,21.36,0,0,1-3.81.28,11.88,11.88,0,0,0-3.89.61,5,5,0,0,0-2.55,2,4.39,4.39,0,0,0-.66,2.08A1.5,1.5,0,0,0,318.94,301Z" style="fill: rgb(235, 153, 110); transform-origin: 326.218px 296.225px;" id="el26yebvrvy7h" class="animable"></path><path d="M312.73,281.73a14.87,14.87,0,0,0,0,2.75c0,1.88,0,4.13.07,6.61s0,4.73,0,6.61a15.79,15.79,0,0,0,.06,2.75,11.59,11.59,0,0,0,.33-2.74c.12-1.69.2-4,.19-6.62s-.11-4.94-.23-6.63A12.87,12.87,0,0,0,312.73,281.73Z" style="fill: rgb(235, 153, 110); transform-origin: 313.024px 291.09px;" id="elvfkug44mln" class="animable"></path><path d="M322.06,304.07a3.22,3.22,0,0,0,.8-.31,2.57,2.57,0,0,1,2.12-.1,1.38,1.38,0,0,1,.72,1.15,7.08,7.08,0,0,1-.13,1.78,3,3,0,0,0,.33,2.16,2.62,2.62,0,0,0,2.1,1.1,3,3,0,0,0,2.16-.94,3.62,3.62,0,0,0,1-1.92,12.11,12.11,0,0,0-.05-3.54,6.9,6.9,0,0,0-.71-2.27c-.28-.5-.54-.69-.56-.67s.16.27.37.76a8.19,8.19,0,0,1,.51,2.24,13,13,0,0,1-.05,3.39,3,3,0,0,1-2.68,2.4,2.09,2.09,0,0,1-1.67-.85,2.62,2.62,0,0,1-.27-1.8,7.2,7.2,0,0,0,.08-1.91,1.77,1.77,0,0,0-1-1.43,2.63,2.63,0,0,0-2.38.26C322.28,303.85,322,304,322.06,304.07Z" style="fill: rgb(235, 153, 110); transform-origin: 326.659px 305.179px;" id="el3wbu2xt1n5n" class="animable"></path><path d="M329.93,308.49a1.1,1.1,0,0,0,.08.78,2.43,2.43,0,0,0,1.6,1.42,3.19,3.19,0,0,0,3-.94,5.19,5.19,0,0,0,1.35-3.63,6.36,6.36,0,0,0-1.18-3.69,5.94,5.94,0,0,0-2.47-2,5.6,5.6,0,0,0-2.06-.49c-.5,0-.77,0-.77.08a9.35,9.35,0,0,1,2.67.76,5.93,5.93,0,0,1,2.22,1.91,6.06,6.06,0,0,1,1,3.4,4.84,4.84,0,0,1-1.16,3.28,2.81,2.81,0,0,1-2.58.91,2.25,2.25,0,0,1-1.49-1.13C330,308.77,330,308.49,329.93,308.49Z" style="fill: rgb(235, 153, 110); transform-origin: 332.721px 305.351px;" id="el62joucm2l2d" class="animable"></path><path d="M320.43,317.73a2.19,2.19,0,0,0-1.32,0,5.22,5.22,0,0,0-2.88,1.74l.46.14a14.64,14.64,0,0,0-.3-1.84,11.82,11.82,0,0,0-2.85-5.77,29.93,29.93,0,0,1,2.32,5.89c.14.62.24,1.22.31,1.78l.08.62.39-.49a5.45,5.45,0,0,1,2.55-1.75C319.94,317.82,320.43,317.8,320.43,317.73Z" style="fill: rgb(235, 153, 110); transform-origin: 316.985px 316.145px;" id="el97818wm9i5" class="animable"></path><path d="M320.68,294.22c-.13.06.4,1,1.62,1.57s2.3.24,2.25.1-1-.13-2-.6S320.81,294.12,320.68,294.22Z" style="fill: rgb(235, 153, 110); transform-origin: 322.606px 295.162px;" id="el4ktzll02xwd" class="animable"></path><path d="M299.24,329.45l29.19,2.09s-4.49,51.65-5.36,59.66-6,20.09-23.83,20.09-21.15-6.07-29.08-18.57c9.35-6.48,24.2-25.83,24.2-25.83Z" style="fill: rgb(255, 129, 64); transform-origin: 299.295px 370.37px;" id="elv1p6bji73b" class="animable"></path><path d="M313,336.4a9.85,9.85,0,0,1-.54,1.27l-1.63,3.44L305.07,353l-.29-.35,7.57-2.25,7.69-2.26.56-.16-.27.51-6,11.65-1.77,3.35a7.86,7.86,0,0,1-.69,1.17,10.59,10.59,0,0,1,.54-1.25c.42-.86,1-2,1.64-3.41l5.81-11.73.29.35-7.68,2.28-7.58,2.22-.55.16.26-.51L310.57,341c.73-1.39,1.32-2.53,1.76-3.38A8.27,8.27,0,0,1,313,336.4Z" style="fill: rgb(224, 224, 224); transform-origin: 312.47px 350.53px;" id="el2f6bcoitcj3" class="animable"></path><path d="M310.24,386.08a8.63,8.63,0,0,1-1.36.18l-3.8.33-13.14,1,.16-.43,5.76,5.4,5.83,5.5.42.4-.58,0-13.07.72-3.78.16a7.87,7.87,0,0,1-1.36,0,8.75,8.75,0,0,1,1.35-.16l3.77-.31,13.06-.9-.15.43-5.85-5.49-5.74-5.42-.42-.39.57,0,13.15-.79,3.81-.19A9,9,0,0,1,310.24,386.08Z" style="fill: rgb(224, 224, 224); transform-origin: 297.78px 392.72px;" id="elt4kf04jy4m" class="animable"></path></g><g id="freepik--Shield--inject-10" class="animable animator-hidden" style="transform-origin: 332.483px 237.395px;"><path d="M362.21,201.57l-29.77-10.69L303,201.43c-3.76,1.77-7.06,2.84-7.06,6.34v17.46A66,66,0,0,0,305.61,260a60.51,60.51,0,0,0,27.12,23.95c12-3.91,21-14.35,26.55-23.27A66,66,0,0,0,369,225.91v-15.7C369,205.21,366.34,202.77,362.21,201.57Z" style="fill: rgb(255, 129, 64); transform-origin: 332.47px 237.415px;" id="el9vrx5zkblwq" class="animable"></path><g id="elrbn6og3hmfb"><g style="opacity: 0.3; transform-origin: 314.334px 237.435px;" class="animable"><path d="M332.73,273.79a48,48,0,0,1-21.45-19.1,52.22,52.22,0,0,1-7.69-27.49V215c0-2.78,1.68-5.38,5-6.93l23.86-8.92v-8.23L303,201.43c-3.09,1.35-7.06,2.84-7.06,6.34v17.46A66,66,0,0,0,305.61,260a60.51,60.51,0,0,0,27.12,23.95Z" id="el1hizcqgeo4i" class="animable" style="transform-origin: 314.334px 237.435px;"></path></g></g><g id="elh71rtkicdt6"><g style="opacity: 0.4; transform-origin: 350.728px 237.38px;" class="animable"><path d="M332.73,283.92a36.13,36.13,0,0,0,5.85-2.5A52.72,52.72,0,0,0,351,271.68a66.59,66.59,0,0,0,8.61-11.57A63.5,63.5,0,0,0,369,225l0-14.41c0-7.18-3.7-7.71-6.8-9.06l-29.77-10.69v8.23l24.14,9.07c3.32,1.55,5,4.15,5,6.92v12.25a52.18,52.18,0,0,1-7.69,27.48,47,47,0,0,1-21.17,19Z" id="elcvhp4rzwkbj" class="animable" style="transform-origin: 350.728px 237.38px;"></path></g></g><g id="ellm1lflx1wn"><path d="M340.34,226.42l0-2.36a7.73,7.73,0,0,0-15.46,0l0,2.4a4.32,4.32,0,0,0-3.68,4.27v13.9a4.32,4.32,0,0,0,4.32,4.32H340a4.32,4.32,0,0,0,4.32-4.32v-13.9A4.32,4.32,0,0,0,340.34,226.42Zm-5.63,14.74h-3.78l.59-2.73a2.29,2.29,0,1,1,2.5,0C334.28,239.45,334.71,241.16,334.71,241.16Zm4-14.76H326.55l0-2.34a6.07,6.07,0,0,1,12.13,0Z" style="fill: rgb(255, 255, 255); opacity: 0.5; transform-origin: 332.76px 232.64px;" class="animable"></path></g><path d="M308.42,226.25a9,9,0,0,1-.45-2.42,41.18,41.18,0,0,1-.24-5.93c0-1.16.11-2.26.21-3.26a7,7,0,0,1,.67-2.63,2.94,2.94,0,0,1,1.3-1.31c.41-.19.66-.18.66-.15a3.33,3.33,0,0,0-1.63,1.62,7.32,7.32,0,0,0-.52,2.51c-.08,1-.14,2.09-.17,3.24-.07,2.29,0,4.37.09,5.88A15.67,15.67,0,0,1,308.42,226.25Z" style="fill: rgb(255, 255, 255); transform-origin: 309.14px 218.392px;" id="elfzfzvt7w3m4" class="animable"></path><path d="M308.85,233.84c-.14,0-.27-.71-.29-1.6s.09-1.61.23-1.61.27.71.29,1.6S309,233.84,308.85,233.84Z" style="fill: rgb(255, 255, 255); transform-origin: 308.82px 232.235px;" id="elz4y2me6qm9k" class="animable"></path></g><g id="freepik--Device--inject-10" class="animable" style="transform-origin: 293.65px 368.125px;"><polygon points="279.32 325.23 246.13 407.31 186.28 407.31 186.28 411.02 364.55 411.02 401.02 325.23 279.32 325.23" style="fill: rgb(38, 50, 56); transform-origin: 293.65px 368.125px;" id="eloxbshs3gqe" class="animable"></polygon><path d="M330.06,373.69c-1.2,4.13-4.7,6.74-7.82,5.84s-4.67-5-3.47-9.13,4.71-6.74,7.83-5.84S331.27,369.56,330.06,373.69Z" style="fill: rgb(250, 250, 250); transform-origin: 324.418px 372.045px;" id="elt0x139j1v5q" class="animable"></path></g><defs>     <filter id="active" height="200%">         <feMorphology in="SourceAlpha" result="DILATED" operator="dilate" radius="2"></feMorphology>                <feFlood flood-color="#32DFEC" flood-opacity="1" result="PINK"></feFlood>        <feComposite in="PINK" in2="DILATED" operator="in" result="OUTLINE"></feComposite>        <feMerge>            <feMergeNode in="OUTLINE"></feMergeNode>            <feMergeNode in="SourceGraphic"></feMergeNode>        </feMerge>    </filter>    <filter id="hover" height="200%">        <feMorphology in="SourceAlpha" result="DILATED" operator="dilate" radius="2"></feMorphology>                <feFlood flood-color="#ff0000" flood-opacity="0.5" result="PINK"></feFlood>        <feComposite in="PINK" in2="DILATED" operator="in" result="OUTLINE"></feComposite>        <feMerge>            <feMergeNode in="OUTLINE"></feMergeNode>            <feMergeNode in="SourceGraphic"></feMergeNode>        </feMerge>            <feColorMatrix type="matrix" values="0   0   0   0   0                0   1   0   0   0                0   0   0   0   0                0   0   0   1   0 "></feColorMatrix>    </filter></defs></svg>